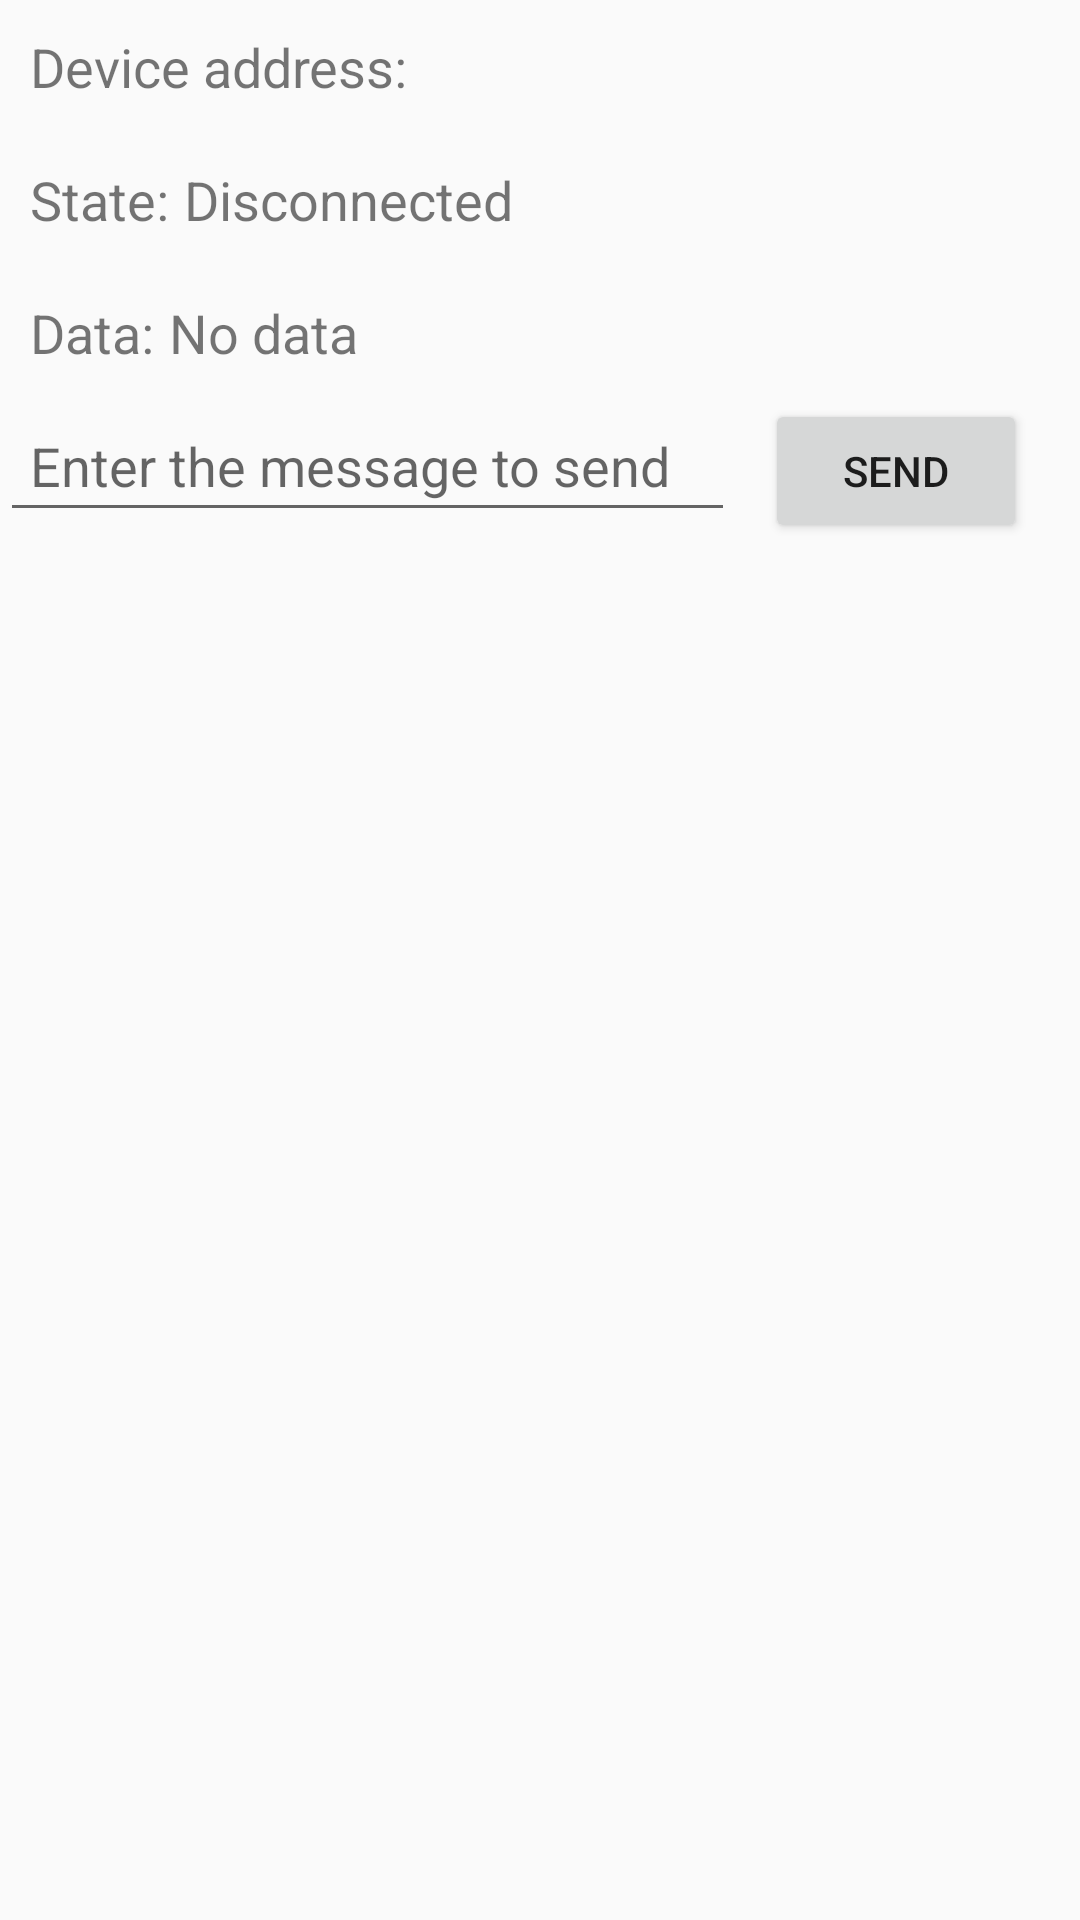

The Android layout XML behind this screen, and the referenced resources:
<!-- AndroidManifest.xml: application theme AppTheme -->
<!-- res/layout/gatt_services_characteristics.xml -->
<?xml version="1.0" encoding="utf-8"?>
<LinearLayout xmlns:android="http://schemas.android.com/apk/res/android"
    android:layout_width="match_parent"
    android:layout_height="wrap_content"
    android:layout_margin="10dp"
    android:orientation="vertical">

    <LinearLayout
        android:layout_width="match_parent"
        android:layout_height="wrap_content"
        android:layout_margin="10dp"
        android:orientation="horizontal">

        <TextView
            android:layout_width="wrap_content"
            android:layout_height="wrap_content"
            android:text="@string/label_device_address"
            android:textSize="18sp" />

        <Space
            android:layout_width="5dp"
            android:layout_height="wrap_content" />

        <TextView
            android:id="@+id/device_address"
            android:layout_width="match_parent"
            android:layout_height="wrap_content"
            android:textSize="18sp" />
    </LinearLayout>

    <LinearLayout
        android:layout_width="match_parent"
        android:layout_height="wrap_content"
        android:layout_margin="10dp"
        android:orientation="horizontal">

        <TextView
            android:layout_width="wrap_content"
            android:layout_height="wrap_content"
            android:text="@string/label_state"
            android:textSize="18sp" />

        <Space
            android:layout_width="5dp"
            android:layout_height="wrap_content" />

        <TextView
            android:id="@+id/connection_state"
            android:layout_width="match_parent"
            android:layout_height="wrap_content"
            android:text="@string/disconnected"
            android:textSize="18sp" />
    </LinearLayout>

    <LinearLayout
        android:layout_width="match_parent"
        android:layout_height="wrap_content"
        android:layout_margin="10dp"
        android:orientation="horizontal">

        <TextView
            android:layout_width="wrap_content"
            android:layout_height="wrap_content"
            android:text="@string/label_data"
            android:textSize="18sp" />

        <Space
            android:layout_width="5dp"
            android:layout_height="wrap_content" />

        <TextView
            android:id="@+id/data_value"
            android:layout_width="match_parent"
            android:layout_height="wrap_content"
            android:text="@string/no_data"
            android:textSize="18sp" />
    </LinearLayout>

    <LinearLayout
        android:layout_width="match_parent"
        android:layout_height="match_parent"
        android:orientation="horizontal"
        android:weightSum="1">

        <EditText
            android:id="@+id/et_send_data"
            android:layout_width="0dp"
            android:layout_height="wrap_content"
            android:layout_weight="0.7"
            android:padding="10dp"
            android:hint="Enter the message to send"
            android:textSize="18sp" />

        <Button
            android:id="@+id/btn_Send"
            android:layout_width="0dp"
            android:layout_weight="0.25"
            android:text="send"
            android:layout_marginLeft="10dp"
            android:layout_height="wrap_content" />

    </LinearLayout>

    <ExpandableListView
        android:id="@+id/gatt_services_list"
        android:layout_width="match_parent"
        android:layout_height="wrap_content" />
</LinearLayout>
<!-- resources referenced by this layout -->
<resources>
  <string name="disconnected">Disconnected</string>
  <string name="label_data">Data:</string>
  <string name="label_device_address">Device address:</string>
  <string name="label_state">State:</string>
  <string name="no_data">No data</string>
  <style name="AppTheme" parent="Theme.AppCompat.Light.DarkActionBar">
          
          <item name="colorPrimary">@color/colorPrimary</item>
          <item name="colorPrimaryDark">@color/colorPrimaryDark</item>
          <item name="colorAccent">@color/colorAccent</item>
      </style>
  <!-- not gathered from this repository: default colours our renderer supplied (Android Studio template values) -->
  <color name="colorPrimary">#FF6200EE</color>
  <color name="colorPrimaryDark">#FF3700B3</color>
  <color name="colorAccent">#FF03DAC5</color>
</resources>
